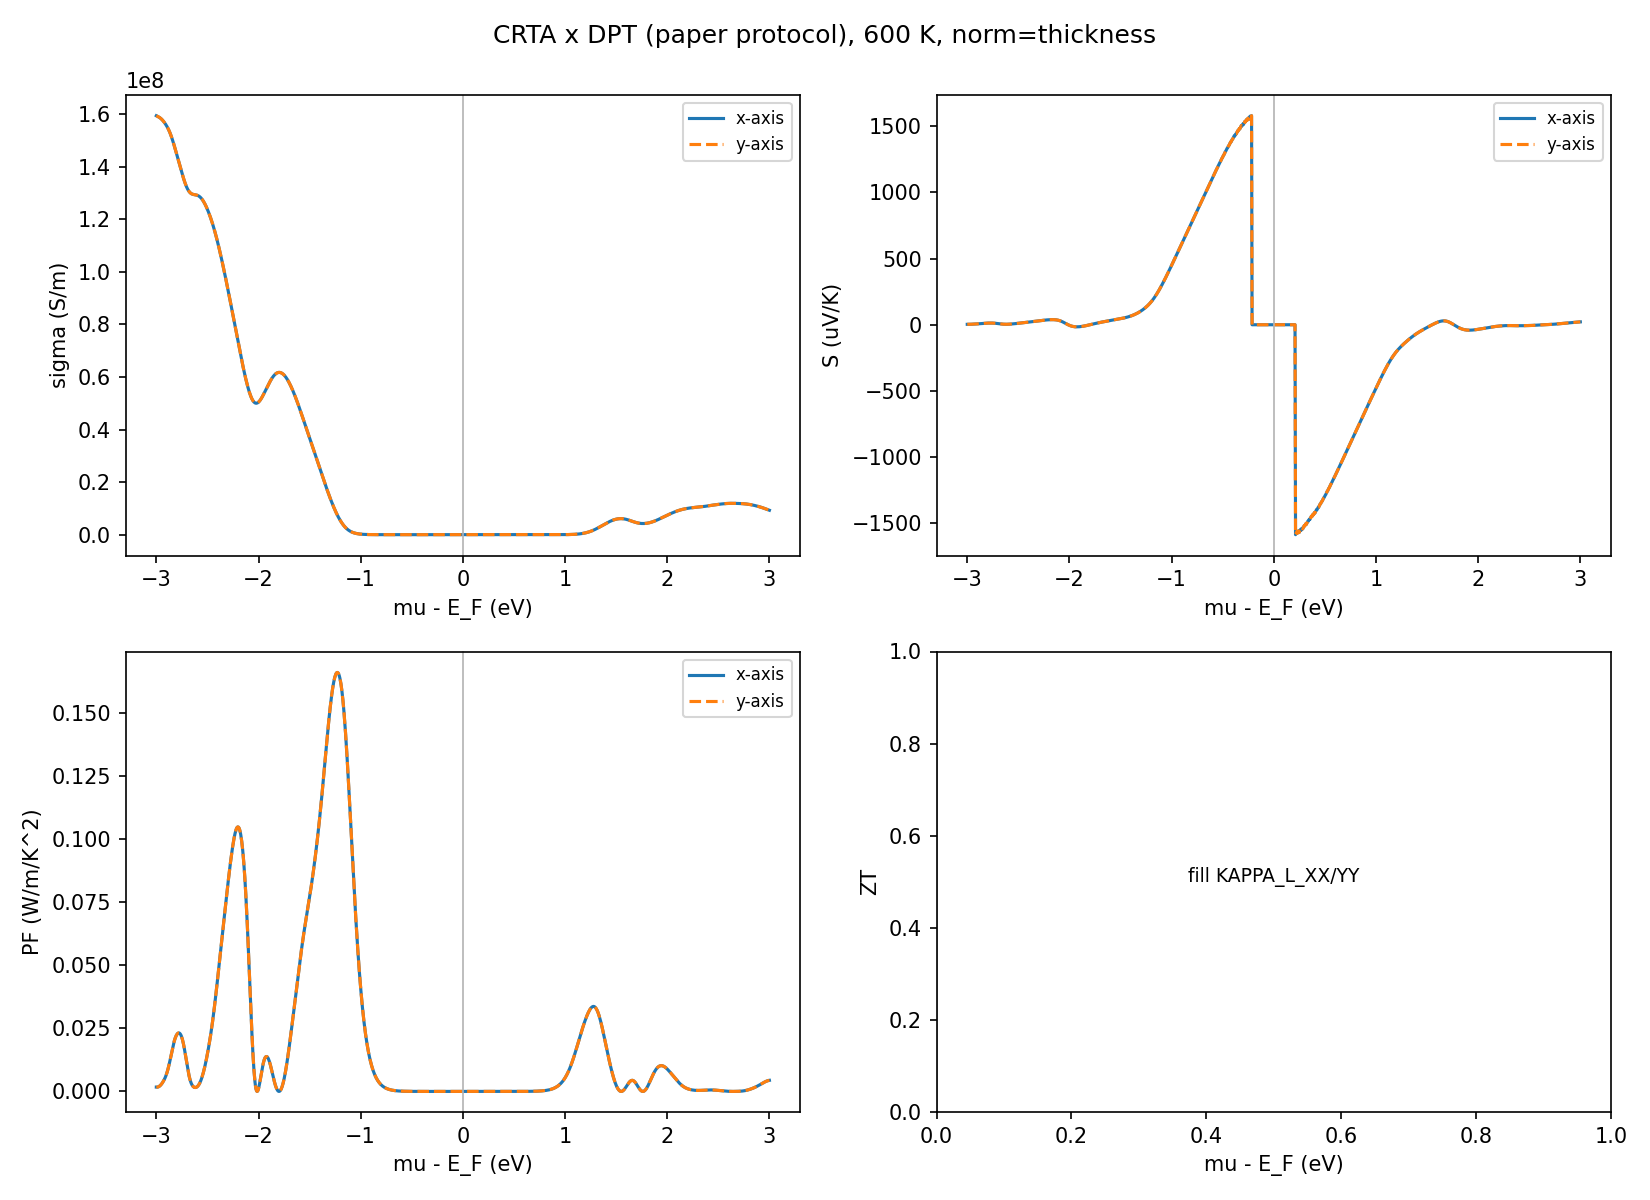

The table this chart was drawn from, first rows:
# CRTA(BoltzTraP2) x DPT-tau 文献口径；T=600 …, c=34.879 A, t=6.7201 A, factor=5.1903, t_source=step8_amset/2d_correction.json, skill_rev=2026-10-10-0026-zz
mu_rel_efermi_eV, carrier_conc_cm-3, n_2D_cm-2, branch, tau_xx_fs, tau_yy_fs, S_xx_uV/K, S_yy_uV/K, sigma_xx_S/m, sigma_yy_S/m, sheet_sigma_xx_S, sheet_sigma_yy_S, PF_xx_W/mK2, PF_yy_W/mK2, kappa_e_WF_xx_W/mK, kappa_e_WF_yy_W/mK
-3.0, 1.4509179400975559e+22, 5060656683266265.0, hole, 252.9, 252.9, 3.282, 3.282, 159352575, 159365422, 0.1071, 0.1071, 0.001717, 0.001717, 2333, 2333
-2.995, 1.443871248035192e+22, 5036078526021946.0, hole, 252.9, 252.9, 3.261, 3.261, 159253949, 159266788, 0.107, 0.107, 0.001693, 0.001694, 2331, 2332
-2.99, 1.4368980755186977e+22, 5011756797601666.0, hole, 252.9, 252.9, 3.271, 3.271, 159156767, 159169599, 0.107, 0.107, 0.001703, 0.001703, 2330, 2330
-2.985, 1.4300002834546025e+22, 4987697988661308.0, hole, 252.9, 252.9, 3.312, 3.312, 159057443, 159070266, 0.1069, 0.1069, 0.001745, 0.001745, 2329, 2329
-2.98, 1.4231792334626101e+22, 4963906848394237.0, hole, 252.9, 252.9, 3.382, 3.382, 158952684, 158965499, 0.1068, 0.1068, 0.001818, 0.001818, 2327, 2327
-2.975, 1.416435839387204e+22, 4940386564198628.0, hole, 252.9, 252.9, 3.479, 3.479, 158839608, 158852414, 0.1067, 0.1067, 0.001923, 0.001923, 2325, 2326
-2.97, 1.4097706169516677e+22, 4917138934865722.0, hole, 252.9, 252.9, 3.601, 3.601, 158715830, 158728626, 0.1067, 0.1067, 0.002058, 0.002058, 2324, 2324
-2.965, 1.4031837323363854e+22, 4894164540016078.0, hole, 252.9, 252.9, 3.744, 3.744, 158579516, 158592301, 0.1066, 0.1066, 0.002222, 0.002223, 2322, 2322
-2.96, 1.3966750479661713e+22, 4871462899801209.0, hole, 252.9, 252.9, 3.905, 3.905, 158429397, 158442169, 0.1065, 0.1065, 0.002415, 0.002416, 2319, 2320
-2.955, 1.390244165295346e+22, 4849032624133637.0, hole, 252.9, 252.9, 4.081, 4.081, 158264740, 158277499, 0.1064, 0.1064, 0.002636, 0.002636, 2317, 2317
-2.95, 1.3838904631967695e+22, 4826871546584012.0, hole, 252.9, 252.9, 4.27, 4.27, 158085294, 158098039, 0.1062, 0.1062, 0.002882, 0.002882, 2314, 2315
-2.945, 1.3776131324530106e+22, 4804976844682855.0, hole, 252.9, 252.9, 4.469, 4.469, 157891185, 157903914, 0.1061, 0.1061, 0.003153, 0.003154, 2312, 2312
-2.94, 1.371411207896235e+22, 4783345152021278.0, hole, 252.9, 252.9, 4.677, 4.677, 157682799, 157695512, 0.106, 0.106, 0.003449, 0.00345, 2308, 2309
-2.935, 1.3652835945412899e+22, 4761972649400564.0, hole, 252.9, 252.9, 4.893, 4.893, 157460648, 157473343, 0.1058, 0.1058, 0.00377, 0.00377, 2305, 2305
-2.93, 1.359229091519228e+22, 4740855148309915.0, hole, 252.9, 252.9, 5.117, 5.117, 157225229, 157237904, 0.1057, 0.1057, 0.004117, 0.004117, 2302, 2302
-2.925, 1.3532464138113771e+22, 4719988166732702.0, hole, 252.9, 252.9, 5.349, 5.349, 156976890, 156989545, 0.1055, 0.1055, 0.004491, 0.004492, 2298, 2298
-2.92, 1.3473342078332302e+22, 4699366983501524.0, hole, 252.9, 252.9, 5.59, 5.59, 156715725, 156728360, 0.1053, 0.1053, 0.004897, 0.004898, 2294, 2295
-2.915, 1.3414910675880692e+22, 4678986694640426.0, hole, 252.9, 252.9, 5.842, 5.842, 156441489, 156454101, 0.1051, 0.1051, 0.005338, 0.005339, 2290, 2290
-2.91, 1.335715546131573e+22, 4658842253352313.0, hole, 252.9, 252.9, 6.105, 6.105, 156153548, 156166138, 0.1049, 0.1049, 0.005819, 0.00582, 2286, 2286
-2.905, 1.3300061667235251e+22, 4638928508914983.0, hole, 252.9, 252.9, 6.381, 6.381, 155850878, 155863443, 0.1047, 0.1047, 0.006345, 0.006345, 2282, 2282
-2.9, 1.324361430260399e+22, 4619240232605246.0, hole, 252.9, 252.9, 6.67, 6.67, 155532100, 155544639, 0.1045, 0.1045, 0.00692, 0.006921, 2277, 2277
-2.895, 1.3187798217976747e+22, 4599772140448110.0, hole, 252.9, 252.9, 6.975, 6.975, 155195551, 155208063, 0.1043, 0.1043, 0.00755, 0.00755, 2272, 2272
-2.89, 1.3132598169396274e+22, 4580518915503727.0, hole, 252.9, 252.9, 7.293, 7.293, 154839391, 154851874, 0.1041, 0.1041, 0.008236, 0.008237, 2267, 2267
-2.885, 1.30779988522518e+22, 4561475219676905.0, hole, 252.9, 252.9, 7.625, 7.625, 154461732, 154474185, 0.1038, 0.1038, 0.008982, 0.008982, 2261, 2262
-2.88, 1.30239849397002e+22, 4542635707118033.0, hole, 252.9, 252.9, 7.969, 7.969, 154060782, 154073202, 0.1035, 0.1035, 0.009785, 0.009786, 2255, 2256
-2.875, 1.2970541113995495e+22, 4523995035150488.0, hole, 252.9, 252.9, 8.323, 8.323, 153634982, 153647368, 0.1032, 0.1033, 0.01064, 0.01064, 2249, 2249
-2.87, 1.291765210038686e+22, 4505547876093933.0, hole, 252.9, 252.9, 8.683, 8.683, 153183140, 153195490, 0.1029, 0.1029, 0.01155, 0.01155, 2243, 2243
-2.865, 1.2865302690454735e+22, 4487288925403706.5, hole, 252.9, 252.9, 9.046, 9.046, 152704537, 152716848, 0.1026, 0.1026, 0.0125, 0.0125, 2236, 2236
-2.86, 1.2813477772746245e+22, 4469212912356163.0, hole, 252.9, 252.9, 9.408, 9.408, 152198999, 152211269, 0.1023, 0.1023, 0.01347, 0.01347, 2228, 2228
-2.855, 1.276216237334996e+22, 4451314614200732.0, hole, 252.9, 252.9, 9.764, 9.764, 151666935, 151679163, 0.1019, 0.1019, 0.01446, 0.01446, 2220, 2221
-2.85, 1.2711341686746622e+22, 4433588866920354.0, hole, 252.9, 252.9, 10.11, 10.11, 151109337, 151121519, 0.1015, 0.1016, 0.01545, 0.01545, 2212, 2212
-2.845, 1.2661001118726968e+22, 4416030580200779.0, hole, 252.9, 252.9, 10.45, 10.45, 150527726, 150539862, 0.1012, 0.1012, 0.01642, 0.01642, 2204, 2204
-2.84, 1.2611126329441318e+22, 4398634752445837.0, hole, 252.9, 252.9, 10.76, 10.76, 149924081, 149936168, 0.1007, 0.1008, 0.01736, 0.01737, 2195, 2195
-2.835, 1.2561703285537051e+22, 4381396488962468.0, hole, 252.9, 252.9, 11.06, 11.06, 149300718, 149312755, 0.1003, 0.1003, 0.01826, 0.01826, 2186, 2186
-2.83, 1.2512718300202832e+22, 4364311015927745.5, hole, 252.9, 252.9, 11.33, 11.33, 148660175, 148672161, 0.0999, 0.09991, 0.0191, 0.0191, 2176, 2177
-2.825, 1.2464158080865518e+22, 4347373697025084.0, hole, 252.9, 252.9, 11.59, 11.59, 148005067, 148016999, 0.09946, 0.09947, 0.01987, 0.01987, 2167, 2167
-2.82, 1.241600978262291e+22, 4330580052081044.5, hole, 252.9, 252.9, 11.81, 11.81, 147337956, 147349834, 0.09901, 0.09902, 0.02056, 0.02057, 2157, 2157
-2.815, 1.2368261042319145e+22, 4313925768950494.5, hole, 252.9, 252.9, 12.02, 12.02, 146661242, 146673065, 0.09856, 0.09856, 0.02118, 0.02118, 2147, 2147
-2.81, 1.2320900019870264e+22, 4297406717930549.0, hole, 252.9, 252.9, 12.2, 12.2, 145977066, 145988835, 0.0981, 0.09811, 0.02171, 0.02171, 2137, 2137
-2.805, 1.227391543087133e+22, 4281018963133611.5, hole, 252.9, 252.9, 12.35, 12.35, 145287260, 145298973, 0.09763, 0.09764, 0.02216, 0.02216, 2127, 2127
-2.8, 1.222729657684948e+22, 4264758773039329.5, hole, 252.9, 252.9, 12.48, 12.48, 144593319, 144604976, 0.09717, 0.09718, 0.02252, 0.02253, 2117, 2117
-2.795, 1.218103336321199e+22, 4248622626754709.5, hole, 252.9, 252.9, 12.59, 12.59, 143896428, 143908029, 0.0967, 0.09671, 0.02281, 0.02281, 2107, 2107
-2.79, 1.2135116306284907e+22, 4232607216469112.0, hole, 252.9, 252.9, 12.68, 12.68, 143197508, 143209052, 0.09623, 0.09624, 0.02301, 0.02301, 2096, 2097
-2.785, 1.2089536549452094e+22, 4216709453083396.0, hole, 252.9, 252.9, 12.74, 12.74, 142497294, 142508783, 0.09576, 0.09577, 0.02313, 0.02313, 2086, 2086
-2.78, 1.2044285852446976e+22, 4200926462474980.5, hole, 252.9, 252.9, 12.78, 12.78, 141796451, 141807883, 0.09529, 0.0953, 0.02316, 0.02316, 2076, 2076
-2.775, 1.1999356583434881e+22, 4185255582736252.5, hole, 252.9, 252.9, 12.8, 12.8, 141095677, 141107052, 0.09482, 0.09482, 0.02311, 0.02311, 2066, 2066
-2.77, 1.1954741702046561e+22, 4169694358256820.0, hole, 252.9, 252.9, 12.79, 12.79, 140395820, 140407139, 0.09435, 0.09435, 0.02296, 0.02297, 2055, 2056
-2.765, 1.1910434742075977e+22, 4154240533688679.5, hole, 252.9, 252.9, 12.75, 12.75, 139697986, 139709248, 0.09388, 0.09389, 0.02272, 0.02272, 2045, 2045
-2.76, 1.1866429774932797e+22, 4138892041198810.0, hole, 252.9, 252.9, 12.68, 12.68, 139003619, 139014825, 0.09341, 0.09342, 0.02237, 0.02237, 2035, 2035
-2.755, 1.182272137619732e+22, 4123646988803863.0, hole, 252.9, 252.9, 12.58, 12.58, 138314558, 138325709, 0.09295, 0.09296, 0.0219, 0.0219, 2025, 2025
-2.75, 1.1779304593643702e+22, 4108503649216986.5, hole, 252.9, 252.9, 12.45, 12.45, 137633054, 137644151, 0.09249, 0.0925, 0.02132, 0.02133, 2015, 2015
-2.745, 1.1736174899471789e+22, 4093460443186765.0, hole, 252.9, 252.9, 12.27, 12.27, 136961764, 136972806, 0.09204, 0.09205, 0.02063, 0.02063, 2005, 2005
-2.74, 1.1693328145204998e+22, 4078515923766051.5, hole, 252.9, 252.9, 12.06, 12.06, 136303692, 136314681, 0.0916, 0.0916, 0.01981, 0.01982, 1995, 1996
-2.735, 1.1650760523469489e+22, 4063668762980922.5, hole, 252.9, 252.9, 11.8, 11.8, 135662112, 135673049, 0.09117, 0.09117, 0.01889, 0.01889, 1986, 1986
-2.73, 1.1608468510689328e+22, 4048917731843331.0, hole, 252.9, 252.9, 11.5, 11.5, 135040462, 135051349, 0.09075, 0.09075, 0.01786, 0.01786, 1977, 1977
-2.725, 1.1566448829417002e+22, 4034261687212356.0, hole, 252.9, 252.9, 11.16, 11.16, 134442220, 134453058, 0.09035, 0.09035, 0.01675, 0.01675, 1968, 1968
-2.72, 1.152469839581404e+22, 4019699553475978.5, hole, 252.9, 252.9, 10.78, 10.78, 133870772, 133881564, 0.08996, 0.08997, 0.01557, 0.01557, 1960, 1960
-2.715, 1.1483214284134269e+22, 4005230310163191.5, hole, 252.9, 252.9, 10.37, 10.37, 133329282, 133340032, 0.0896, 0.0896, 0.01433, 0.01433, 1952, 1952
-2.71, 1.1441993683197309e+22, 3990852976762389.0, hole, 252.9, 252.9, 9.922, 9.922, 132820576, 132831285, 0.08926, 0.08926, 0.01308, 0.01308, 1944, 1945
... 1,141 more rows
